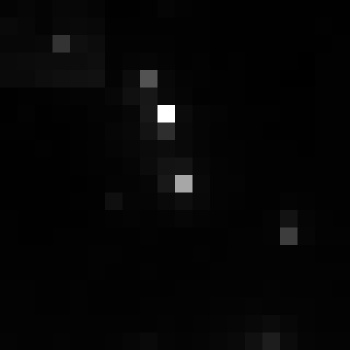

Data behind this chart, as committed beside it:
, xmin, ymin, lat, lon, area, perimeter, max_nanowatts, min_nanowatts, moonlight_illumination, clear_sky_confidence, mean_nanowatts
0, 388, 2714, -1.382, -1.382, 1.0, 0.0, 46.36, 0.5375, 11.81, 0.0, 1.868
